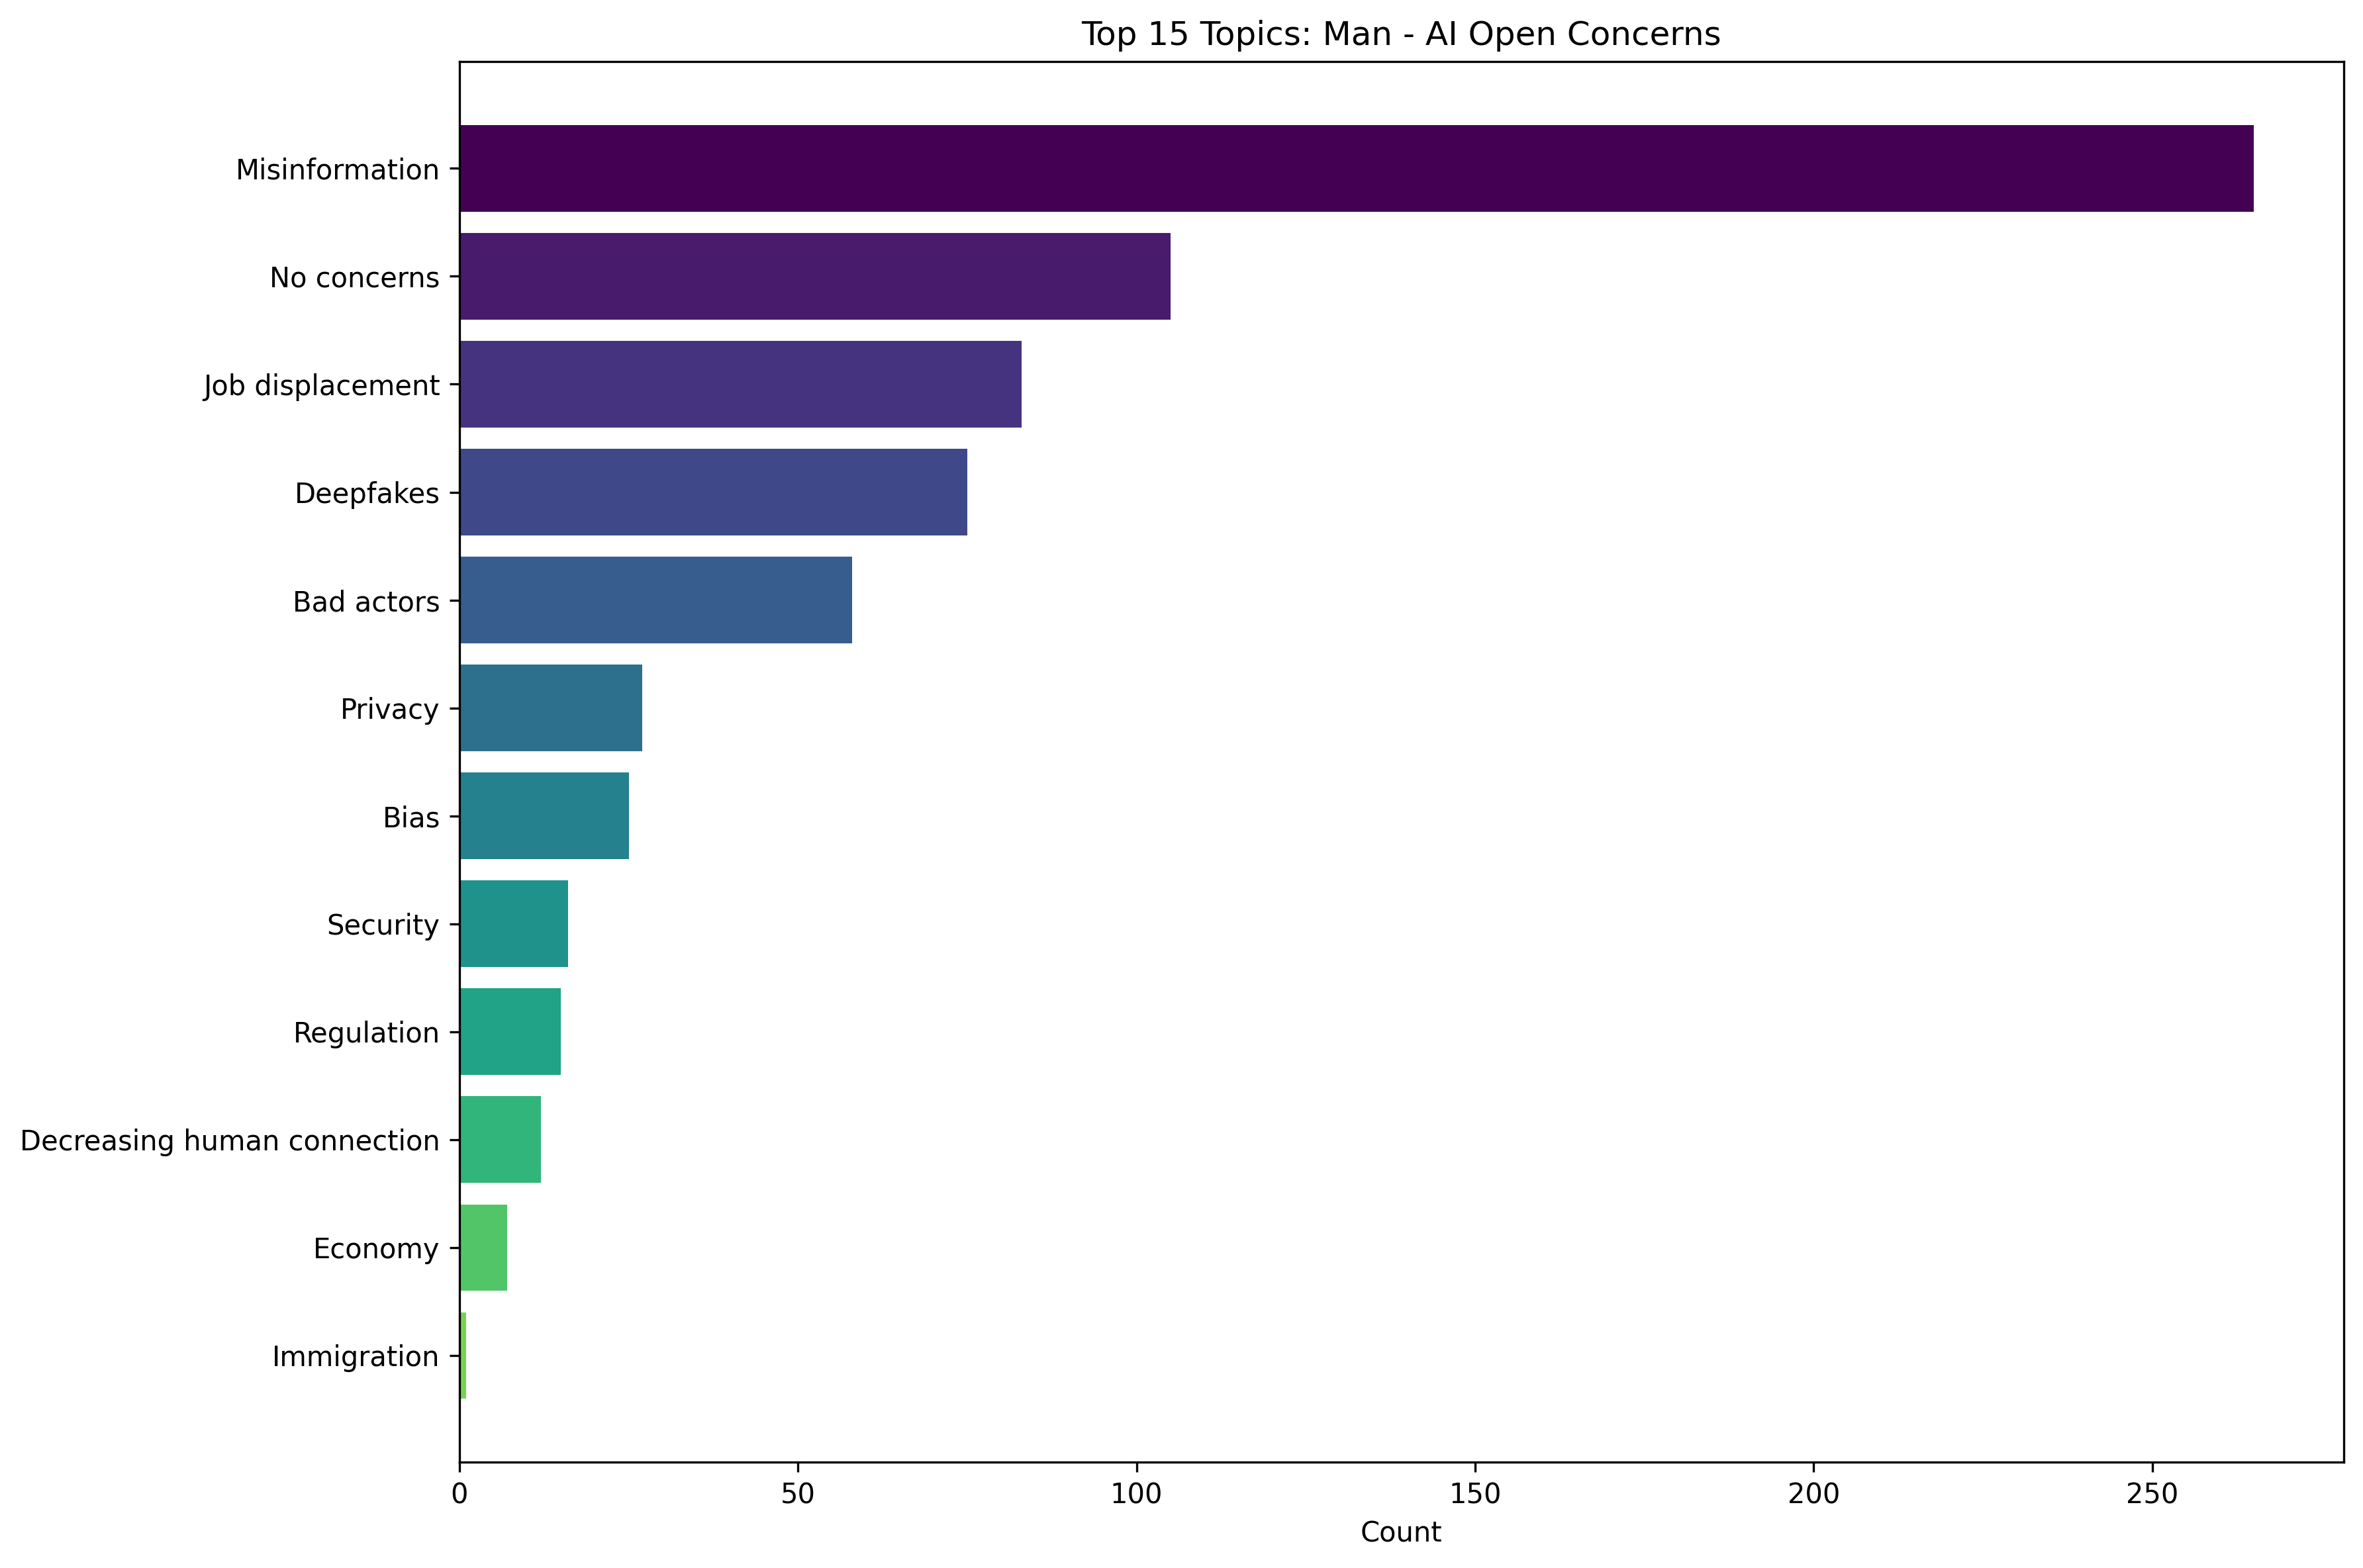

Source data for this figure (header and first rows):
Topic, Count
Misinformation, 265
No concerns, 105
Job displacement, 83
Deepfakes, 75
Bad actors, 58
Privacy, 27
Bias, 25
Security, 16
Regulation, 15
Decreasing human connection, 12
Economy, 7
Immigration, 1
